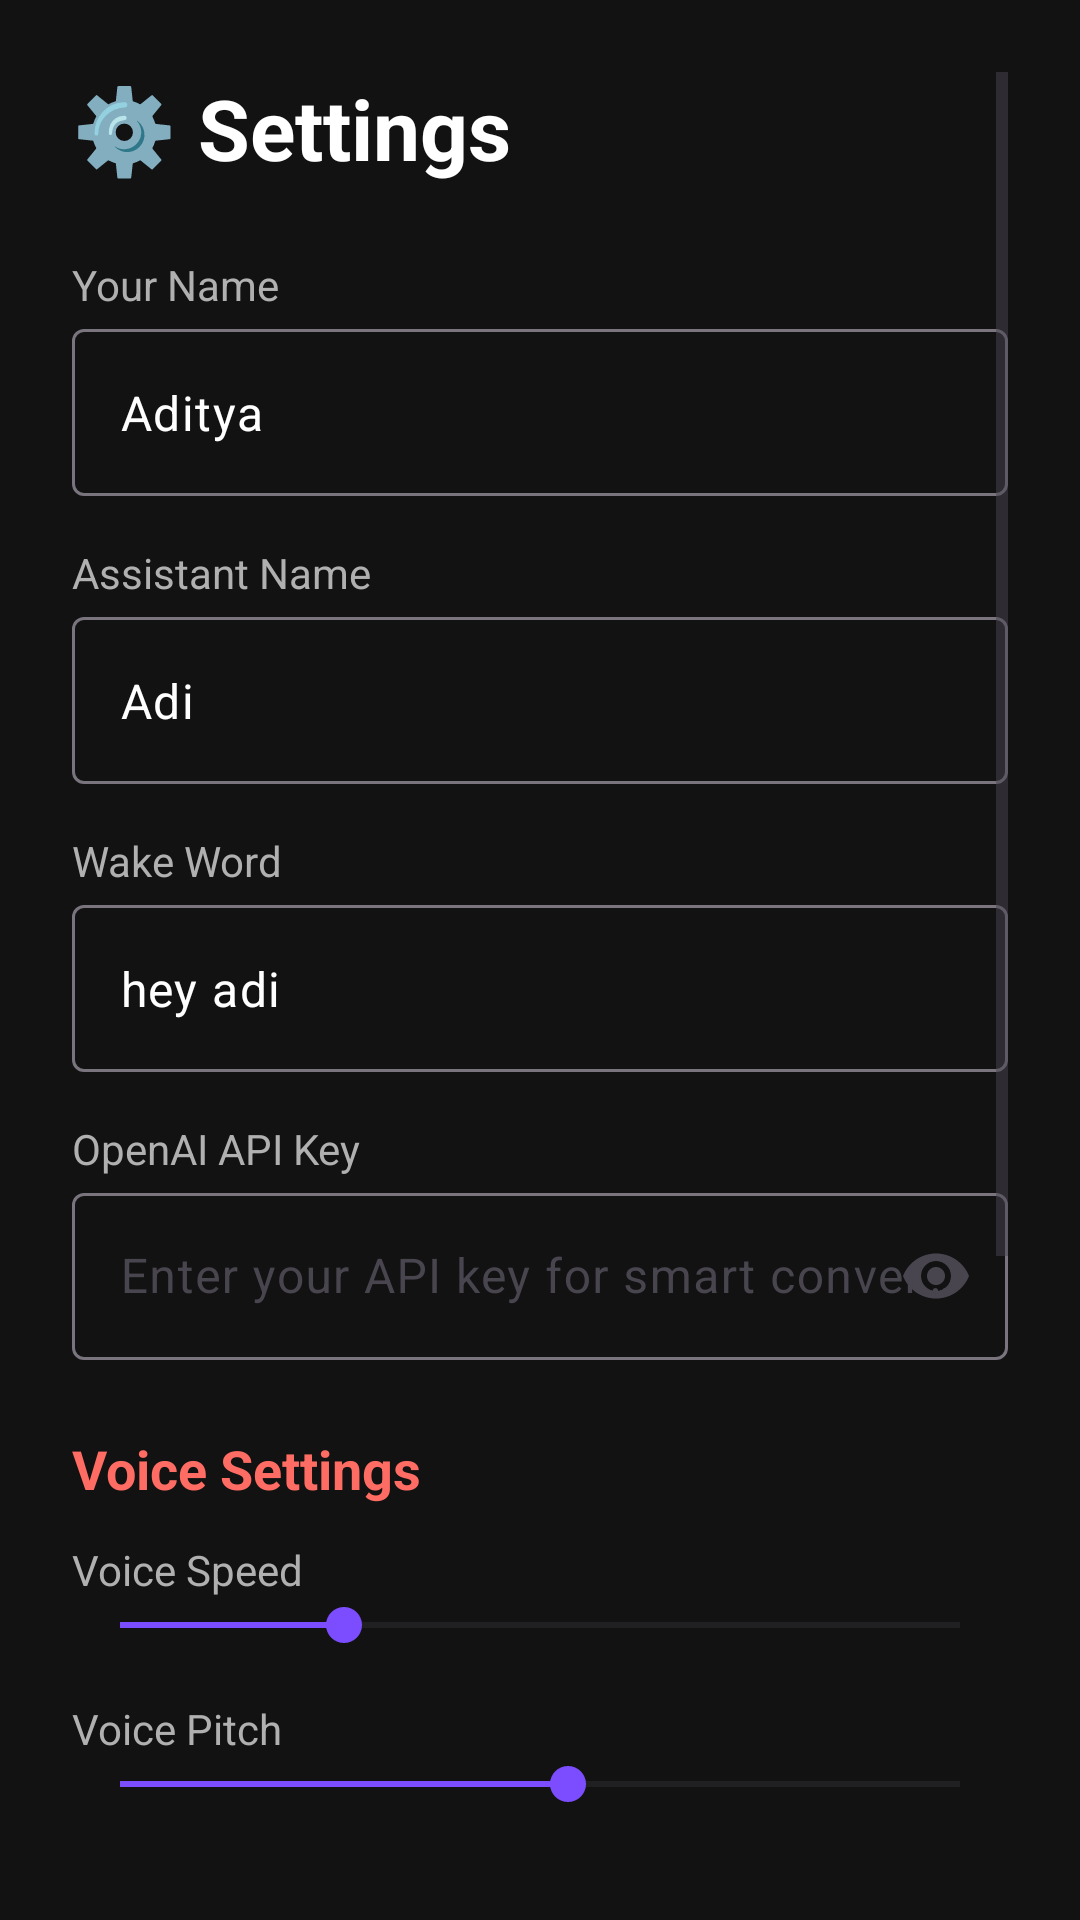

Here is an Android app screen rendered from its layout file. Give the layout XML and the strings, colors and styles it references.
<!-- AndroidManifest.xml: application theme Theme.AdityaAI -->
<!-- res/layout/activity_settings.xml -->
<?xml version="1.0" encoding="utf-8"?>
<ScrollView
    xmlns:android="http://schemas.android.com/apk/res/android"
    android:layout_width="match_parent"
    android:layout_height="match_parent"
    android:background="@color/background_dark"
    android:padding="24dp">

    <LinearLayout
        android:layout_width="match_parent"
        android:layout_height="wrap_content"
        android:orientation="vertical">

        
        <TextView
            android:layout_width="wrap_content"
            android:layout_height="wrap_content"
            android:text="⚙️ Settings"
            android:textColor="@color/text_primary"
            android:textSize="28sp"
            android:textStyle="bold"
            android:layout_marginBottom="24dp" />

        
        <TextView
            android:layout_width="wrap_content"
            android:layout_height="wrap_content"
            android:text="@string/owner_name_label"
            android:textColor="@color/text_secondary"
            android:textSize="14sp" />

        <com.google.android.material.textfield.TextInputLayout
            android:layout_width="match_parent"
            android:layout_height="wrap_content"
            android:layout_marginBottom="16dp">

            <com.google.android.material.textfield.TextInputEditText
                android:id="@+id/etOwnerName"
                android:layout_width="match_parent"
                android:layout_height="wrap_content"
                android:text="Aditya"
                android:textColor="@color/text_primary"
                android:inputType="textPersonName" />
        </com.google.android.material.textfield.TextInputLayout>

        
        <TextView
            android:layout_width="wrap_content"
            android:layout_height="wrap_content"
            android:text="@string/assistant_name_label"
            android:textColor="@color/text_secondary"
            android:textSize="14sp" />

        <com.google.android.material.textfield.TextInputLayout
            android:layout_width="match_parent"
            android:layout_height="wrap_content"
            android:layout_marginBottom="16dp">

            <com.google.android.material.textfield.TextInputEditText
                android:id="@+id/etAssistantName"
                android:layout_width="match_parent"
                android:layout_height="wrap_content"
                android:text="Adi"
                android:textColor="@color/text_primary"
                android:inputType="textPersonName" />
        </com.google.android.material.textfield.TextInputLayout>

        
        <TextView
            android:layout_width="wrap_content"
            android:layout_height="wrap_content"
            android:text="@string/wake_word_label"
            android:textColor="@color/text_secondary"
            android:textSize="14sp" />

        <com.google.android.material.textfield.TextInputLayout
            android:layout_width="match_parent"
            android:layout_height="wrap_content"
            android:layout_marginBottom="16dp">

            <com.google.android.material.textfield.TextInputEditText
                android:id="@+id/etWakeWord"
                android:layout_width="match_parent"
                android:layout_height="wrap_content"
                android:text="hey adi"
                android:textColor="@color/text_primary"
                android:inputType="text" />
        </com.google.android.material.textfield.TextInputLayout>

        
        <TextView
            android:layout_width="wrap_content"
            android:layout_height="wrap_content"
            android:text="@string/api_key_label"
            android:textColor="@color/text_secondary"
            android:textSize="14sp" />

        <com.google.android.material.textfield.TextInputLayout
            android:layout_width="match_parent"
            android:layout_height="wrap_content"
            android:layout_marginBottom="24dp"
            app:endIconMode="password_toggle"
            xmlns:app="http://schemas.android.com/apk/res-auto">

            <com.google.android.material.textfield.TextInputEditText
                android:id="@+id/etApiKey"
                android:layout_width="match_parent"
                android:layout_height="wrap_content"
                android:hint="@string/api_key_hint"
                android:textColor="@color/text_primary"
                android:inputType="textPassword" />
        </com.google.android.material.textfield.TextInputLayout>

        
        <TextView
            android:layout_width="wrap_content"
            android:layout_height="wrap_content"
            android:text="Voice Settings"
            android:textColor="@color/primary"
            android:textSize="18sp"
            android:textStyle="bold"
            android:layout_marginBottom="12dp" />

        <TextView
            android:layout_width="wrap_content"
            android:layout_height="wrap_content"
            android:text="@string/voice_speed_label"
            android:textColor="@color/text_secondary"
            android:textSize="14sp" />

        <SeekBar
            android:id="@+id/seekVoiceSpeed"
            android:layout_width="match_parent"
            android:layout_height="wrap_content"
            android:min="50"
            android:max="200"
            android:progress="90"
            android:layout_marginBottom="16dp" />

        <TextView
            android:layout_width="wrap_content"
            android:layout_height="wrap_content"
            android:text="@string/voice_pitch_label"
            android:textColor="@color/text_secondary"
            android:textSize="14sp" />

        <SeekBar
            android:id="@+id/seekVoicePitch"
            android:layout_width="match_parent"
            android:layout_height="wrap_content"
            android:min="50"
            android:max="200"
            android:progress="130"
            android:layout_marginBottom="24dp" />

        
        <TextView
            android:layout_width="wrap_content"
            android:layout_height="wrap_content"
            android:text="Features"
            android:textColor="@color/primary"
            android:textSize="18sp"
            android:textStyle="bold"
            android:layout_marginBottom="12dp" />

        <com.google.android.material.switchmaterial.SwitchMaterial
            android:id="@+id/switchAutoStart"
            android:layout_width="match_parent"
            android:layout_height="wrap_content"
            android:text="@string/auto_start_label"
            android:textColor="@color/text_primary"
            android:checked="true"
            android:layout_marginBottom="8dp" />

        <com.google.android.material.switchmaterial.SwitchMaterial
            android:id="@+id/switchAnnounceCalls"
            android:layout_width="match_parent"
            android:layout_height="wrap_content"
            android:text="@string/announce_calls_label"
            android:textColor="@color/text_primary"
            android:checked="true"
            android:layout_marginBottom="8dp" />

        <com.google.android.material.switchmaterial.SwitchMaterial
            android:id="@+id/switchAnnounceSms"
            android:layout_width="match_parent"
            android:layout_height="wrap_content"
            android:text="@string/announce_sms_label"
            android:textColor="@color/text_primary"
            android:checked="true"
            android:layout_marginBottom="8dp" />

        <com.google.android.material.switchmaterial.SwitchMaterial
            android:id="@+id/switchContinuousListening"
            android:layout_width="match_parent"
            android:layout_height="wrap_content"
            android:text="@string/continuous_listening_label"
            android:textColor="@color/text_primary"
            android:checked="true"
            android:layout_marginBottom="24dp" />

        
        <com.google.android.material.button.MaterialButton
            android:id="@+id/btnSave"
            android:layout_width="match_parent"
            android:layout_height="56dp"
            android:text="Save Settings"
            android:textAllCaps="false"
            android:textSize="16sp"
            app:cornerRadius="12dp"
            app:backgroundTint="@color/primary"
            xmlns:app="http://schemas.android.com/apk/res-auto" />

    </LinearLayout>
</ScrollView>
<!-- resources referenced by this layout -->
<resources>
  <color name="background_dark">#121212</color>
  <color name="primary">#FF6C63</color>
  <color name="text_primary">#FFFFFF</color>
  <color name="text_secondary">#B0B0B0</color>
  <string name="announce_calls_label">Announce incoming calls</string>
  <string name="announce_sms_label">Read incoming messages</string>
  <string name="api_key_hint">Enter your API key for smart conversations</string>
  <string name="api_key_label">OpenAI API Key</string>
  <string name="assistant_name_label">Assistant Name</string>
  <string name="auto_start_label">Start on boot</string>
  <string name="continuous_listening_label">Continuous listening mode</string>
  <string name="owner_name_label">Your Name</string>
  <string name="voice_pitch_label">Voice Pitch</string>
  <string name="voice_speed_label">Voice Speed</string>
  <string name="wake_word_label">Wake Word</string>
  <style name="Theme.AdityaAI" parent="Theme.Material3.DayNight.NoActionBar">
          <item name="colorPrimary">@color/primary</item>
          <item name="colorPrimaryVariant">@color/primary_dark</item>
          <item name="colorOnPrimary">@color/white</item>
          <item name="colorSecondary">@color/accent</item>
          <item name="colorOnSecondary">@color/white</item>
          <item name="android:statusBarColor">@color/background_dark</item>
          <item name="android:navigationBarColor">@color/background_dark</item>
          <item name="android:windowBackground">@color/background_dark</item>
      </style>
  <color name="primary_dark">#E05550</color>
  <color name="white">#FFFFFF</color>
  <color name="accent">#7C4DFF</color>
</resources>
